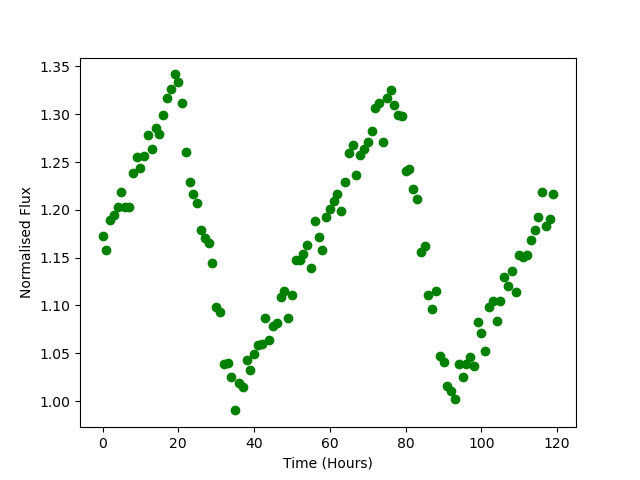

The data file committed next to this chart (first rows):
Time, Flux
0.0, 1.172
1.0, 1.158
2.0, 1.19
3.0, 1.195
4.0, 1.203
5.0, 1.219
6.0, 1.203
7.0, 1.203
8.0, 1.238
9.0, 1.255
10.0, 1.244
11.0, 1.256
12.0, 1.279
13.0, 1.264
14.0, 1.285
15.0, 1.28
16.0, 1.299
17.0, 1.317
18.0, 1.326
19.0, 1.342
20.0, 1.333
21.0, 1.312
22.0, 1.261
23.0, 1.229
24.0, 1.217
25.0, 1.207
26.0, 1.179
27.0, 1.171
28.0, 1.166
29.0, 1.145
30.0, 1.099
31.0, 1.094
32.0, 1.039
33.0, 1.04
34.0, 1.025
35.0, 0.9902
36.0, 1.019
37.0, 1.015
38.0, 1.043
39.0, 1.033
40.0, 1.049
41.0, 1.058
42.0, 1.06
43.0, 1.087
44.0, 1.064
45.0, 1.078
46.0, 1.082
47.0, 1.109
48.0, 1.115
49.0, 1.086
50.0, 1.111
51.0, 1.147
52.0, 1.147
53.0, 1.154
54.0, 1.163
55.0, 1.14
56.0, 1.189
57.0, 1.171
58.0, 1.158
59.0, 1.192
... 60 more rows
